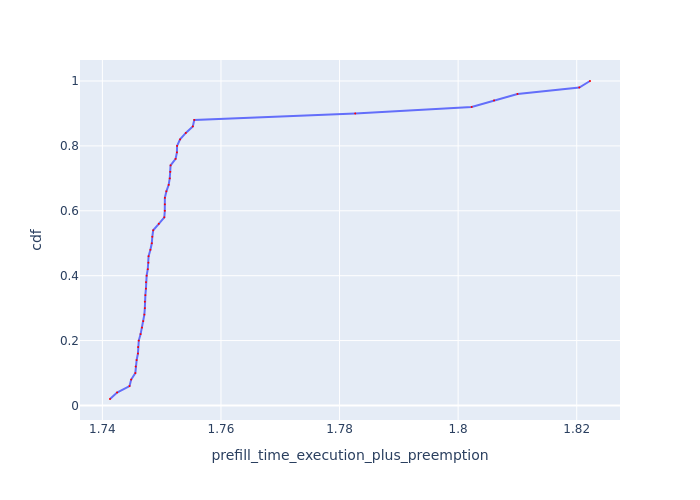

Values plotted in this chart, from the file beside it:
Request Id, prefill_time_execution_plus_preemption, cdf
0_2, 1.741, 0.02
0_1, 1.742, 0.04
0_38, 1.745, 0.06
0_37, 1.745, 0.08
0_48, 1.746, 0.1
0_10, 1.746, 0.12
0_20, 1.746, 0.14
0_47, 1.746, 0.16
0_19, 1.746, 0.18
0_46, 1.746, 0.2
0_29, 1.746, 0.22
0_30, 1.747, 0.24
0_12, 1.747, 0.26
0_14, 1.747, 0.28
0_4, 1.747, 0.3
0_5, 1.747, 0.32
0_39, 1.747, 0.34
0_22, 1.747, 0.36
0_40, 1.747, 0.38
0_13, 1.747, 0.4
0_23, 1.748, 0.42
0_49, 1.748, 0.44
0_6, 1.748, 0.46
0_31, 1.748, 0.48
0_15, 1.748, 0.5
0_3, 1.748, 0.52
0_28, 1.749, 0.54
0_16, 1.75, 0.56
0_24, 1.75, 0.58
0_25, 1.751, 0.6
0_41, 1.751, 0.62
0_33, 1.751, 0.64
0_7, 1.751, 0.66
0_35, 1.751, 0.68
0_42, 1.751, 0.7
0_8, 1.751, 0.72
0_32, 1.752, 0.74
0_26, 1.752, 0.76
0_21, 1.753, 0.78
0_17, 1.753, 0.8
0_43, 1.753, 0.82
0_11, 1.754, 0.84
0_34, 1.755, 0.86
0_44, 1.755, 0.88
0_0, 1.783, 0.9
0_36, 1.802, 0.92
0_9, 1.806, 0.94
0_45, 1.81, 0.96
0_18, 1.82, 0.98
0_27, 1.822, 1.0
